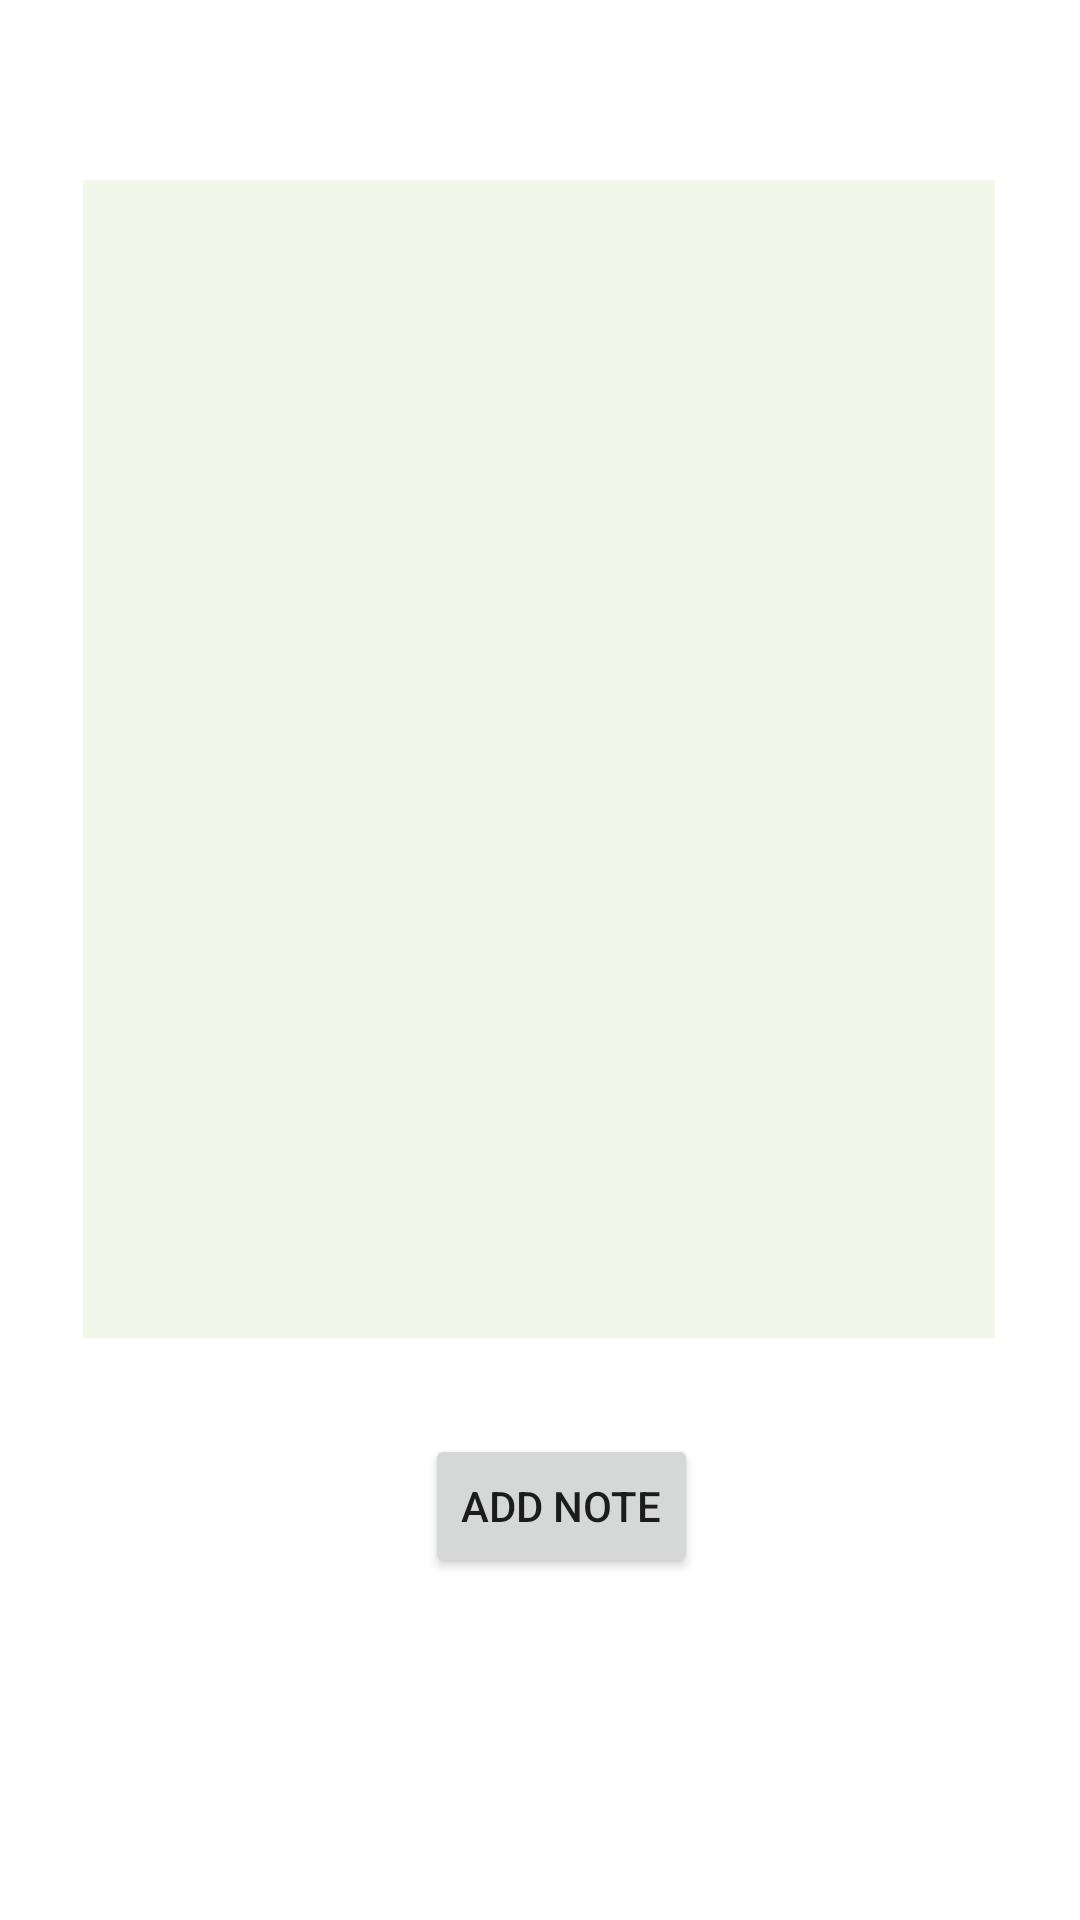

The Android layout XML behind this screen, and the referenced resources:
<!-- AndroidManifest.xml: application theme Theme.BasicListDemo -->
<!-- res/layout/activity_main.xml -->
<?xml version="1.0" encoding="utf-8"?>
<androidx.constraintlayout.widget.ConstraintLayout xmlns:android="http://schemas.android.com/apk/res/android"
    xmlns:app="http://schemas.android.com/apk/res-auto"
    xmlns:tools="http://schemas.android.com/tools"
    android:layout_width="match_parent"
    android:layout_height="match_parent"
    tools:context=".MainActivity">

    <ListView
        android:id="@+id/myList"
        android:layout_width="304dp"
        android:layout_height="386dp"
        android:layout_marginStart="53dp"
        android:layout_marginTop="60dp"
        android:layout_marginEnd="54dp"
        android:background="#F1F8EA"
        app:layout_constraintEnd_toEndOf="parent"
        app:layout_constraintStart_toStartOf="parent"
        app:layout_constraintTop_toTopOf="parent" />

    <Button
        android:id="@+id/noteButton"
        android:layout_width="wrap_content"
        android:layout_height="wrap_content"
        android:layout_marginStart="158dp"
        android:layout_marginTop="32dp"
        android:layout_marginEnd="144dp"
        android:onClick="addNotePressed"
        android:text="Add note"
        app:layout_constraintEnd_toEndOf="parent"
        app:layout_constraintStart_toStartOf="parent"
        app:layout_constraintTop_toBottomOf="@+id/myList" />
</androidx.constraintlayout.widget.ConstraintLayout>
<!-- resources referenced by this layout -->
<resources>
  <style name="Theme.BasicListDemo" parent="Theme.MaterialComponents.DayNight.DarkActionBar">
          
          <item name="colorPrimary">@color/purple_500</item>
          <item name="colorPrimaryVariant">@color/purple_700</item>
          <item name="colorOnPrimary">@color/white</item>
          
          <item name="colorSecondary">@color/teal_200</item>
          <item name="colorSecondaryVariant">@color/teal_700</item>
          <item name="colorOnSecondary">@color/black</item>
          
          <item name="android:statusBarColor" tools:targetApi="l">?attr/colorPrimaryVariant</item>
          
      </style>
  <!-- not gathered from this repository: default colours our renderer supplied (Android Studio template values) -->
  <color name="purple_500">#FF6200EE</color>
  <color name="purple_700">#FF3700B3</color>
  <color name="teal_200">#FF03DAC5</color>
  <color name="teal_700">#FF018786</color>
  <color name="black">#FF000000</color>
  <color name="white">#FFFFFFFF</color>
</resources>
